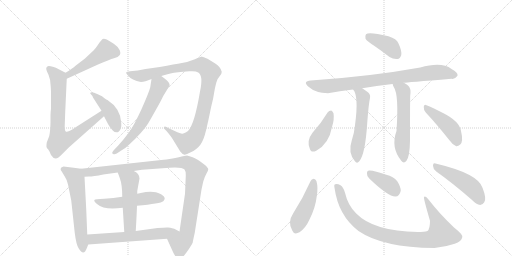
t = 0.00 s
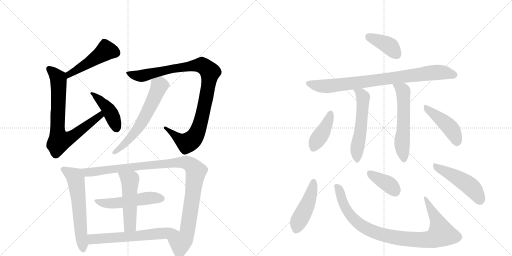
t = 2.97 s
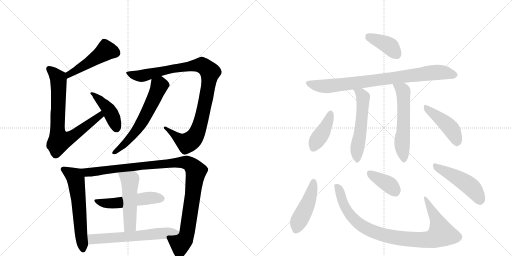
t = 5.95 s
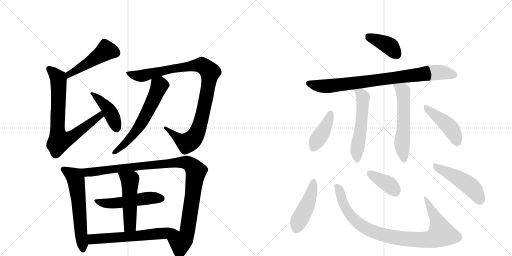
t = 8.92 s
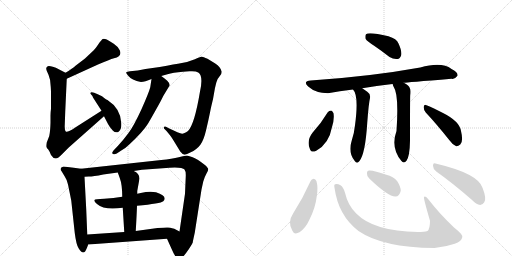
t = 11.89 s
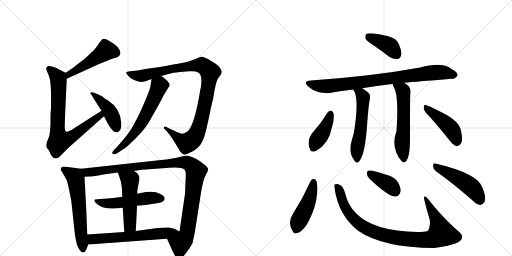
t = 14.86 s

The animated SVG that drew these frames (rendered in a browser with its animation timeline set to each time). Animation: 20 CSS @keyframes rules; one cycle of 14.86 s.

<svg version="1.1" viewBox="0 0 2048 1024" xmlns="http://www.w3.org/2000/svg">
  <g stroke="lightgray" stroke-dasharray="1,1" stroke-width="1" transform="scale(4, 4)">
    <line x1="0" y1="0" x2="256" y2="256"></line>
    <line x1="256" y1="0" x2="0" y2="256"></line>
    <line x1="128" y1="0" x2="128" y2="256"></line>
    <line x1="0" y1="128" x2="256" y2="128"></line>
    <line x1="256" y1="0" x2="512" y2="256"></line>
    <line x1="512" y1="0" x2="256" y2="256"></line>
    <line x1="384" y1="0" x2="384" y2="256"></line>
    <line x1="256" y1="128" x2="512" y2="128"></line>
  </g>
<g transform="scale(1, -1) translate(0, -850)">
   <style type="text/css">
    @keyframes keyframes0 {
      from {
       stroke: black;
       stroke-dashoffset: 485;
       stroke-width: 128;
       }
       61% {
       animation-timing-function: step-end;
       stroke: black;
       stroke-dashoffset: 0;
       stroke-width: 128;
       }
       to {
       stroke: black;
       stroke-width: 1024;
       }
       }
       #make-me-a-hanzi-animation-0 {
         animation: keyframes0 0.644694s both;
         animation-delay: 0.000000s;
         animation-timing-function: linear;
       }
    @keyframes keyframes1 {
      from {
       stroke: black;
       stroke-dashoffset: 765;
       stroke-width: 128;
       }
       71% {
       animation-timing-function: step-end;
       stroke: black;
       stroke-dashoffset: 0;
       stroke-width: 128;
       }
       to {
       stroke: black;
       stroke-width: 1024;
       }
       }
       #make-me-a-hanzi-animation-1 {
         animation: keyframes1 0.872559s both;
         animation-delay: 0.644694s;
         animation-timing-function: linear;
       }
    @keyframes keyframes2 {
      from {
       stroke: black;
       stroke-dashoffset: 431;
       stroke-width: 128;
       }
       58% {
       animation-timing-function: step-end;
       stroke: black;
       stroke-dashoffset: 0;
       stroke-width: 128;
       }
       to {
       stroke: black;
       stroke-width: 1024;
       }
       }
       #make-me-a-hanzi-animation-2 {
         animation: keyframes2 0.600749s both;
         animation-delay: 1.517253s;
         animation-timing-function: linear;
       }
    @keyframes keyframes3 {
      from {
       stroke: black;
       stroke-dashoffset: 1011;
       stroke-width: 128;
       }
       77% {
       animation-timing-function: step-end;
       stroke: black;
       stroke-dashoffset: 0;
       stroke-width: 128;
       }
       to {
       stroke: black;
       stroke-width: 1024;
       }
       }
       #make-me-a-hanzi-animation-3 {
         animation: keyframes3 1.072754s both;
         animation-delay: 2.118001s;
         animation-timing-function: linear;
       }
    @keyframes keyframes4 {
      from {
       stroke: black;
       stroke-dashoffset: 610;
       stroke-width: 128;
       }
       67% {
       animation-timing-function: step-end;
       stroke: black;
       stroke-dashoffset: 0;
       stroke-width: 128;
       }
       to {
       stroke: black;
       stroke-width: 1024;
       }
       }
       #make-me-a-hanzi-animation-4 {
         animation: keyframes4 0.746419s both;
         animation-delay: 3.190755s;
         animation-timing-function: linear;
       }
    @keyframes keyframes5 {
      from {
       stroke: black;
       stroke-dashoffset: 600;
       stroke-width: 128;
       }
       66% {
       animation-timing-function: step-end;
       stroke: black;
       stroke-dashoffset: 0;
       stroke-width: 128;
       }
       to {
       stroke: black;
       stroke-width: 1024;
       }
       }
       #make-me-a-hanzi-animation-5 {
         animation: keyframes5 0.738281s both;
         animation-delay: 3.937174s;
         animation-timing-function: linear;
       }
    @keyframes keyframes6 {
      from {
       stroke: black;
       stroke-dashoffset: 1077;
       stroke-width: 128;
       }
       78% {
       animation-timing-function: step-end;
       stroke: black;
       stroke-dashoffset: 0;
       stroke-width: 128;
       }
       to {
       stroke: black;
       stroke-width: 1024;
       }
       }
       #make-me-a-hanzi-animation-6 {
         animation: keyframes6 1.126465s both;
         animation-delay: 4.675456s;
         animation-timing-function: linear;
       }
    @keyframes keyframes7 {
      from {
       stroke: black;
       stroke-dashoffset: 523;
       stroke-width: 128;
       }
       63% {
       animation-timing-function: step-end;
       stroke: black;
       stroke-dashoffset: 0;
       stroke-width: 128;
       }
       to {
       stroke: black;
       stroke-width: 1024;
       }
       }
       #make-me-a-hanzi-animation-7 {
         animation: keyframes7 0.675618s both;
         animation-delay: 5.801921s;
         animation-timing-function: linear;
       }
    @keyframes keyframes8 {
      from {
       stroke: black;
       stroke-dashoffset: 510;
       stroke-width: 128;
       }
       62% {
       animation-timing-function: step-end;
       stroke: black;
       stroke-dashoffset: 0;
       stroke-width: 128;
       }
       to {
       stroke: black;
       stroke-width: 1024;
       }
       }
       #make-me-a-hanzi-animation-8 {
         animation: keyframes8 0.665039s both;
         animation-delay: 6.477539s;
         animation-timing-function: linear;
       }
    @keyframes keyframes9 {
      from {
       stroke: black;
       stroke-dashoffset: 617;
       stroke-width: 128;
       }
       67% {
       animation-timing-function: step-end;
       stroke: black;
       stroke-dashoffset: 0;
       stroke-width: 128;
       }
       to {
       stroke: black;
       stroke-width: 1024;
       }
       }
       #make-me-a-hanzi-animation-9 {
         animation: keyframes9 0.752116s both;
         animation-delay: 7.142578s;
         animation-timing-function: linear;
       }
    @keyframes keyframes10 {
      from {
       stroke: black;
       stroke-dashoffset: 396;
       stroke-width: 128;
       }
       56% {
       animation-timing-function: step-end;
       stroke: black;
       stroke-dashoffset: 0;
       stroke-width: 128;
       }
       to {
       stroke: black;
       stroke-width: 1024;
       }
       }
       #make-me-a-hanzi-animation-10 {
         animation: keyframes10 0.572266s both;
         animation-delay: 7.894694s;
         animation-timing-function: linear;
       }
    @keyframes keyframes11 {
      from {
       stroke: black;
       stroke-dashoffset: 842;
       stroke-width: 128;
       }
       73% {
       animation-timing-function: step-end;
       stroke: black;
       stroke-dashoffset: 0;
       stroke-width: 128;
       }
       to {
       stroke: black;
       stroke-width: 1024;
       }
       }
       #make-me-a-hanzi-animation-11 {
         animation: keyframes11 0.935221s both;
         animation-delay: 8.466960s;
         animation-timing-function: linear;
       }
    @keyframes keyframes12 {
      from {
       stroke: black;
       stroke-dashoffset: 557;
       stroke-width: 128;
       }
       64% {
       animation-timing-function: step-end;
       stroke: black;
       stroke-dashoffset: 0;
       stroke-width: 128;
       }
       to {
       stroke: black;
       stroke-width: 1024;
       }
       }
       #make-me-a-hanzi-animation-12 {
         animation: keyframes12 0.703288s both;
         animation-delay: 9.402181s;
         animation-timing-function: linear;
       }
    @keyframes keyframes13 {
      from {
       stroke: black;
       stroke-dashoffset: 572;
       stroke-width: 128;
       }
       65% {
       animation-timing-function: step-end;
       stroke: black;
       stroke-dashoffset: 0;
       stroke-width: 128;
       }
       to {
       stroke: black;
       stroke-width: 1024;
       }
       }
       #make-me-a-hanzi-animation-13 {
         animation: keyframes13 0.715495s both;
         animation-delay: 10.105469s;
         animation-timing-function: linear;
       }
    @keyframes keyframes14 {
      from {
       stroke: black;
       stroke-dashoffset: 411;
       stroke-width: 128;
       }
       57% {
       animation-timing-function: step-end;
       stroke: black;
       stroke-dashoffset: 0;
       stroke-width: 128;
       }
       to {
       stroke: black;
       stroke-width: 1024;
       }
       }
       #make-me-a-hanzi-animation-14 {
         animation: keyframes14 0.584473s both;
         animation-delay: 10.820964s;
         animation-timing-function: linear;
       }
    @keyframes keyframes15 {
      from {
       stroke: black;
       stroke-dashoffset: 446;
       stroke-width: 128;
       }
       59% {
       animation-timing-function: step-end;
       stroke: black;
       stroke-dashoffset: 0;
       stroke-width: 128;
       }
       to {
       stroke: black;
       stroke-width: 1024;
       }
       }
       #make-me-a-hanzi-animation-15 {
         animation: keyframes15 0.612956s both;
         animation-delay: 11.405436s;
         animation-timing-function: linear;
       }
    @keyframes keyframes16 {
      from {
       stroke: black;
       stroke-dashoffset: 460;
       stroke-width: 128;
       }
       60% {
       animation-timing-function: step-end;
       stroke: black;
       stroke-dashoffset: 0;
       stroke-width: 128;
       }
       to {
       stroke: black;
       stroke-width: 1024;
       }
       }
       #make-me-a-hanzi-animation-16 {
         animation: keyframes16 0.624349s both;
         animation-delay: 12.018392s;
         animation-timing-function: linear;
       }
    @keyframes keyframes17 {
      from {
       stroke: black;
       stroke-dashoffset: 939;
       stroke-width: 128;
       }
       75% {
       animation-timing-function: step-end;
       stroke: black;
       stroke-dashoffset: 0;
       stroke-width: 128;
       }
       to {
       stroke: black;
       stroke-width: 1024;
       }
       }
       #make-me-a-hanzi-animation-17 {
         animation: keyframes17 1.014160s both;
         animation-delay: 12.642741s;
         animation-timing-function: linear;
       }
    @keyframes keyframes18 {
      from {
       stroke: black;
       stroke-dashoffset: 383;
       stroke-width: 128;
       }
       55% {
       animation-timing-function: step-end;
       stroke: black;
       stroke-dashoffset: 0;
       stroke-width: 128;
       }
       to {
       stroke: black;
       stroke-width: 1024;
       }
       }
       #make-me-a-hanzi-animation-18 {
         animation: keyframes18 0.561686s both;
         animation-delay: 13.656901s;
         animation-timing-function: linear;
       }
    @keyframes keyframes19 {
      from {
       stroke: black;
       stroke-dashoffset: 485;
       stroke-width: 128;
       }
       61% {
       animation-timing-function: step-end;
       stroke: black;
       stroke-dashoffset: 0;
       stroke-width: 128;
       }
       to {
       stroke: black;
       stroke-width: 1024;
       }
       }
       #make-me-a-hanzi-animation-19 {
         animation: keyframes19 0.644694s both;
         animation-delay: 14.218587s;
         animation-timing-function: linear;
       }
</style>
<path d="M 267 535 L 392 592 Q 439 612 456 617 Q 490 624 479 649 Q 473 663 455 675 Q 437 687 427 692 Q 416 696 411 694 Q 406 691 394 674 Q 382 656 376 650 L 340 616 L 302 587 Q 291 577 262 559 C 237 543 240 523 267 535 Z" fill="lightgray"></path> 
<path d="M 204 484 L 204 415 Q 202 401 202 388 L 202 359 Q 201 324 197 306 L 187 280 Q 185 266 186 262 Q 187 258 193 252 L 199 242 Q 203 233 204 230 Q 221 202 246 231 L 275 260 L 416 385 C 438 405 431 423 406 407 L 301 340 Q 268 318 263 324 Q 258 329 259 350 L 261 405 L 267 535 C 268 556 268 556 262 559 L 233 574 Q 225 579 211 583 Q 197 587 191 585 Q 185 582 185 577 Q 184 571 194 551 Q 203 531 203 502 L 204 484 Z" fill="lightgray"></path> 
<path d="M 416 385 L 432 354 Q 438 342 451 328.5 Q 464 315 475.5 324.5 Q 487 334 485 359 Q 482 416 430 450 Q 426 451 418 457 L 408 465 L 391 473 Q 361 488 361 476 Q 372 465 372 460 L 406 407 L 416 385 Z" fill="lightgray"></path> 
<path d="M 800 484 Q 778 352 752 326 Q 736 315 729 315 Q 722 315 699 326 L 675 337 L 666 342 Q 659 346 656 342 Q 654 337 658 334 L 666 326 Q 687 301 691 293 L 721 244 Q 730 232 738 231.5 Q 746 231 761 240 Q 788 253 801.5 271.5 Q 815 290 824.5 330.5 Q 834 371 840 400.5 Q 846 430 849 441 Q 852 452 856 476.5 Q 860 501 865 519 Q 870 537 878.5 545 Q 887 553 887 563 Q 882 583 861 596 L 830 615 Q 812 623 808.5 623.5 Q 805 624 779.5 613.5 Q 754 603 727.5 598.5 Q 701 594 639 582 L 582 574 L 551 568 L 520 565 Q 507 564 505 561 Q 503 558 511 549 Q 527 528 564 522 Q 579 522 606 534 L 645 546 L 670 553 Q 691 560 732 563 L 758 565 Q 783 567 793 560 Q 814 547 800 484 Z" fill="lightgray"></path> 
<path d="M 606 534 L 601 501 Q 595 478 565 411 Q 534 344 514 318 Q 494 291 472 267 L 454 248 Q 443 235 455 233 Q 460 232 467 236 L 485 248 Q 501 256 517 272 Q 571 322 591 354 Q 595 360 622 408 Q 649 456 653 466 L 679 509 Q 679 517 669 527 L 657 537 L 645 546 C 621 564 610 564 606 534 Z" fill="lightgray"></path> 
<path d="M 324 175 L 295 179 L 254 184 Q 235 178 247 164 L 259 144 Q 268 131 272 112 Q 276 93 285 48 L 299 -82 Q 305 -130 315 -144 Q 335 -176 347 -143 L 353 -128 L 349 -88 L 345 11 L 338 143 C 336 173 336 173 324 175 Z" fill="lightgray"></path> 
<path d="M 535 166 L 568 171 L 651 177 Q 727 185 738 172 Q 744 165 743 144 L 740 75 L 718 -76 C 714 -106 656 -78 668 -105 L 687 -147 Q 697 -171 707 -182 Q 716 -192 727 -182 Q 738 -172 755 -147 Q 771 -122 771 -120 Q 771 -117 779 -81 L 806 92 L 813 124 Q 819 144 826 156 Q 833 168 833 173 Q 833 178 821 189 Q 790 214 768 222 L 748 228 Q 741 228 715 221 Q 689 214 645 210 L 324 175 C 294 172 308 141 338 143 L 355 144 Q 373 144 413 152 L 471 160 L 535 166 Z" fill="lightgray"></path> 
<path d="M 548 27 Q 643 36 653 45 Q 673 65 624 81 Q 598 87 563 78 L 549 75 L 489 63 Q 454 56 417 55.5 Q 380 55 377.5 50 Q 375 45 388 34 Q 417 8 491 19 L 548 27 Z" fill="lightgray"></path> 
<path d="M 543 -74 Q 547 -5 548 27 L 549 75 L 549 86 L 558 136 Q 557 157 535 166 C 508 180 461 188 471 160 L 479 138 Q 489 112 489 63 L 491 19 L 497 -78 C 499 -108 541 -104 543 -74 Z" fill="lightgray"></path> 
<path d="M 718 -76 L 697 -65 Q 678 -60 672 -60 Q 665 -59 630 -62 L 543 -74 L 497 -78 L 349 -88 C 319 -90 323 -130 353 -128 L 668 -105 C 698 -103 745 -90 718 -76 Z" fill="lightgray"></path> 
<path d="M 1498 666 Q 1526 647 1558 622 Q 1574 612 1590 614 Q 1600 615 1605 630 Q 1608 646 1594 676 Q 1587 695 1554 705 Q 1476 723 1464 713 Q 1460 709 1462 695 Q 1468 685 1498 666 Z" fill="lightgray"></path> 
<path d="M 1615 519 Q 1624 520 1806 535 Q 1819 532 1830 547 Q 1833 560 1806 574 Q 1767 604 1681 580 Q 1482 544 1243 528 Q 1209 525 1234 503 Q 1262 478 1312 477 Q 1357 486 1412 492 L 1449 497 Q 1504 507 1570 514 L 1615 519 Z" fill="lightgray"></path> 
<path d="M 1412 492 Q 1436 468 1420 349 Q 1417 318 1407 288 Q 1391 240 1419 206 Q 1428 193 1437 205 Q 1461 232 1469 359 Q 1475 438 1480 458 Q 1483 474 1469 483 L 1449 497 C 1424 514 1395 517 1412 492 Z" fill="lightgray"></path> 
<path d="M 1570 514 L 1571 513 Q 1572 507 1575 502 Q 1596 472 1586 326 Q 1562 260 1605 207 Q 1615 194 1626 207 Q 1639 225 1640 287 Q 1640 458 1641 469 Q 1644 490 1639 498 Q 1636 508 1617 518 Q 1616 519 1615 519 C 1589 534 1559 542 1570 514 Z" fill="lightgray"></path> 
<path d="M 1311 401 Q 1284 356 1250 319 Q 1226 288 1239 256 Q 1243 237 1265 247 Q 1316 275 1328 342 Q 1338 373 1334 397 Q 1330 406 1325 408 Q 1316 408 1311 401 Z" fill="lightgray"></path> 
<path d="M 1703 400 Q 1746 354 1797 290 Q 1810 271 1825 265 Q 1832 264 1841 272 Q 1854 284 1844 326 Q 1838 365 1772 398 Q 1729 420 1706 429 Q 1697 435 1695 423 Q 1694 410 1703 400 Z" fill="lightgray"></path> 
<path d="M 1242 125 Q 1212 58 1173 -3 Q 1149 -39 1169 -72 Q 1176 -91 1198 -79 Q 1222 -63 1237 -30 Q 1262 19 1267 65 Q 1273 99 1266 125 Q 1262 134 1255 135 Q 1246 134 1242 125 Z" fill="lightgray"></path> 
<path d="M 1338 99 Q 1353 -12 1434 -74 Q 1530 -140 1738 -142 Q 1781 -138 1819 -125 Q 1846 -115 1849 -99 Q 1853 -89 1815 -59 Q 1757 -4 1714 52 Q 1701 70 1696 62 Q 1693 59 1720 -33 Q 1720 -66 1710 -74 Q 1697 -78 1671 -78 Q 1494 -75 1425 -4 Q 1392 27 1380 79 Q 1373 103 1362 109 Q 1349 116 1341 113 Q 1335 112 1338 99 Z" fill="lightgray"></path> 
<path d="M 1477 136 Q 1553 63 1582 64 Q 1598 64 1603 87 Q 1603 103 1589 125 Q 1574 144 1545 151 Q 1499 167 1479 168 Q 1467 169 1468 155 Q 1467 145 1477 136 Z" fill="lightgray"></path> 
<path d="M 1745 164 Q 1809 119 1887 51 Q 1905 32 1921 30 Q 1930 30 1937 41 Q 1947 56 1930 99 Q 1912 156 1742 196 Q 1732 200 1732 187 Q 1732 174 1745 164 Z" fill="lightgray"></path> 
      <clipPath id="make-me-a-hanzi-clip-0">
      <path d="M 267 535 L 392 592 Q 439 612 456 617 Q 490 624 479 649 Q 473 663 455 675 Q 437 687 427 692 Q 416 696 411 694 Q 406 691 394 674 Q 382 656 376 650 L 340 616 L 302 587 Q 291 577 262 559 C 237 543 240 523 267 535 Z" fill="lightgray"></path>
      </clipPath>
      <path clip-path="url(#make-me-a-hanzi-clip-0)" d="M 464 639 L 424 648 L 361 603 L 276 554 L 272 542 " fill="none" id="make-me-a-hanzi-animation-0" stroke-dasharray="357 714" stroke-linecap="round"></path>

      <clipPath id="make-me-a-hanzi-clip-1">
      <path d="M 204 484 L 204 415 Q 202 401 202 388 L 202 359 Q 201 324 197 306 L 187 280 Q 185 266 186 262 Q 187 258 193 252 L 199 242 Q 203 233 204 230 Q 221 202 246 231 L 275 260 L 416 385 C 438 405 431 423 406 407 L 301 340 Q 268 318 263 324 Q 258 329 259 350 L 261 405 L 267 535 C 268 556 268 556 262 559 L 233 574 Q 225 579 211 583 Q 197 587 191 585 Q 185 582 185 577 Q 184 571 194 551 Q 203 531 203 502 L 204 484 Z" fill="lightgray"></path>
      </clipPath>
      <path clip-path="url(#make-me-a-hanzi-clip-1)" d="M 196 574 L 234 534 L 230 333 L 239 286 L 275 296 L 314 322 L 401 388 L 402 399 " fill="none" id="make-me-a-hanzi-animation-1" stroke-dasharray="637 1274" stroke-linecap="round"></path>

      <clipPath id="make-me-a-hanzi-clip-2">
      <path d="M 416 385 L 432 354 Q 438 342 451 328.5 Q 464 315 475.5 324.5 Q 487 334 485 359 Q 482 416 430 450 Q 426 451 418 457 L 408 465 L 391 473 Q 361 488 361 476 Q 372 465 372 460 L 406 407 L 416 385 Z" fill="lightgray"></path>
      </clipPath>
      <path clip-path="url(#make-me-a-hanzi-clip-2)" d="M 368 474 L 379 474 L 433 413 L 450 383 L 465 337 " fill="none" id="make-me-a-hanzi-animation-2" stroke-dasharray="303 606" stroke-linecap="round"></path>

      <clipPath id="make-me-a-hanzi-clip-3">
      <path d="M 800 484 Q 778 352 752 326 Q 736 315 729 315 Q 722 315 699 326 L 675 337 L 666 342 Q 659 346 656 342 Q 654 337 658 334 L 666 326 Q 687 301 691 293 L 721 244 Q 730 232 738 231.5 Q 746 231 761 240 Q 788 253 801.5 271.5 Q 815 290 824.5 330.5 Q 834 371 840 400.5 Q 846 430 849 441 Q 852 452 856 476.5 Q 860 501 865 519 Q 870 537 878.5 545 Q 887 553 887 563 Q 882 583 861 596 L 830 615 Q 812 623 808.5 623.5 Q 805 624 779.5 613.5 Q 754 603 727.5 598.5 Q 701 594 639 582 L 582 574 L 551 568 L 520 565 Q 507 564 505 561 Q 503 558 511 549 Q 527 528 564 522 Q 579 522 606 534 L 645 546 L 670 553 Q 691 560 732 563 L 758 565 Q 783 567 793 560 Q 814 547 800 484 Z" fill="lightgray"></path>
      </clipPath>
      <path clip-path="url(#make-me-a-hanzi-clip-3)" d="M 514 558 L 535 549 L 567 546 L 687 575 L 801 590 L 836 567 L 840 561 L 835 520 L 816 415 L 792 329 L 774 296 L 745 279 L 712 297 L 661 339 " fill="none" id="make-me-a-hanzi-animation-3" stroke-dasharray="883 1766" stroke-linecap="round"></path>

      <clipPath id="make-me-a-hanzi-clip-4">
      <path d="M 606 534 L 601 501 Q 595 478 565 411 Q 534 344 514 318 Q 494 291 472 267 L 454 248 Q 443 235 455 233 Q 460 232 467 236 L 485 248 Q 501 256 517 272 Q 571 322 591 354 Q 595 360 622 408 Q 649 456 653 466 L 679 509 Q 679 517 669 527 L 657 537 L 645 546 C 621 564 610 564 606 534 Z" fill="lightgray"></path>
      </clipPath>
      <path clip-path="url(#make-me-a-hanzi-clip-4)" d="M 615 527 L 637 507 L 635 499 L 568 362 L 527 304 L 459 241 " fill="none" id="make-me-a-hanzi-animation-4" stroke-dasharray="482 964" stroke-linecap="round"></path>

      <clipPath id="make-me-a-hanzi-clip-5">
      <path d="M 324 175 L 295 179 L 254 184 Q 235 178 247 164 L 259 144 Q 268 131 272 112 Q 276 93 285 48 L 299 -82 Q 305 -130 315 -144 Q 335 -176 347 -143 L 353 -128 L 349 -88 L 345 11 L 338 143 C 336 173 336 173 324 175 Z" fill="lightgray"></path>
      </clipPath>
      <path clip-path="url(#make-me-a-hanzi-clip-5)" d="M 253 173 L 299 143 L 303 134 L 332 -144 " fill="none" id="make-me-a-hanzi-animation-5" stroke-dasharray="472 944" stroke-linecap="round"></path>

      <clipPath id="make-me-a-hanzi-clip-6">
      <path d="M 535 166 L 568 171 L 651 177 Q 727 185 738 172 Q 744 165 743 144 L 740 75 L 718 -76 C 714 -106 656 -78 668 -105 L 687 -147 Q 697 -171 707 -182 Q 716 -192 727 -182 Q 738 -172 755 -147 Q 771 -122 771 -120 Q 771 -117 779 -81 L 806 92 L 813 124 Q 819 144 826 156 Q 833 168 833 173 Q 833 178 821 189 Q 790 214 768 222 L 748 228 Q 741 228 715 221 Q 689 214 645 210 L 324 175 C 294 172 308 141 338 143 L 355 144 Q 373 144 413 152 L 471 160 L 535 166 Z" fill="lightgray"></path>
      </clipPath>
      <path clip-path="url(#make-me-a-hanzi-clip-6)" d="M 332 172 L 359 161 L 672 197 L 741 201 L 762 192 L 784 165 L 748 -85 L 721 -123 L 717 -174 " fill="none" id="make-me-a-hanzi-animation-6" stroke-dasharray="949 1898" stroke-linecap="round"></path>

      <clipPath id="make-me-a-hanzi-clip-7">
      <path d="M 548 27 Q 643 36 653 45 Q 673 65 624 81 Q 598 87 563 78 L 549 75 L 489 63 Q 454 56 417 55.5 Q 380 55 377.5 50 Q 375 45 388 34 Q 417 8 491 19 L 548 27 Z" fill="lightgray"></path>
      </clipPath>
      <path clip-path="url(#make-me-a-hanzi-clip-7)" d="M 382 48 L 419 37 L 461 36 L 590 58 L 645 56 " fill="none" id="make-me-a-hanzi-animation-7" stroke-dasharray="395 790" stroke-linecap="round"></path>

      <clipPath id="make-me-a-hanzi-clip-8">
      <path d="M 543 -74 Q 547 -5 548 27 L 549 75 L 549 86 L 558 136 Q 557 157 535 166 C 508 180 461 188 471 160 L 479 138 Q 489 112 489 63 L 491 19 L 497 -78 C 499 -108 541 -104 543 -74 Z" fill="lightgray"></path>
      </clipPath>
      <path clip-path="url(#make-me-a-hanzi-clip-8)" d="M 478 156 L 520 124 L 520 -52 L 504 -71 " fill="none" id="make-me-a-hanzi-animation-8" stroke-dasharray="382 764" stroke-linecap="round"></path>

      <clipPath id="make-me-a-hanzi-clip-9">
      <path d="M 718 -76 L 697 -65 Q 678 -60 672 -60 Q 665 -59 630 -62 L 543 -74 L 497 -78 L 349 -88 C 319 -90 323 -130 353 -128 L 668 -105 C 698 -103 745 -90 718 -76 Z" fill="lightgray"></path>
      </clipPath>
      <path clip-path="url(#make-me-a-hanzi-clip-9)" d="M 360 -121 L 370 -106 L 533 -96 L 686 -76 L 711 -78 " fill="none" id="make-me-a-hanzi-animation-9" stroke-dasharray="489 978" stroke-linecap="round"></path>

      <clipPath id="make-me-a-hanzi-clip-10">
      <path d="M 1498 666 Q 1526 647 1558 622 Q 1574 612 1590 614 Q 1600 615 1605 630 Q 1608 646 1594 676 Q 1587 695 1554 705 Q 1476 723 1464 713 Q 1460 709 1462 695 Q 1468 685 1498 666 Z" fill="lightgray"></path>
      </clipPath>
      <path clip-path="url(#make-me-a-hanzi-clip-10)" d="M 1470 707 L 1558 666 L 1586 633 " fill="none" id="make-me-a-hanzi-animation-10" stroke-dasharray="268 536" stroke-linecap="round"></path>

      <clipPath id="make-me-a-hanzi-clip-11">
      <path d="M 1615 519 Q 1624 520 1806 535 Q 1819 532 1830 547 Q 1833 560 1806 574 Q 1767 604 1681 580 Q 1482 544 1243 528 Q 1209 525 1234 503 Q 1262 478 1312 477 Q 1357 486 1412 492 L 1449 497 Q 1504 507 1570 514 L 1615 519 Z" fill="lightgray"></path>
      </clipPath>
      <path clip-path="url(#make-me-a-hanzi-clip-11)" d="M 1237 516 L 1281 505 L 1313 505 L 1747 561 L 1817 550 " fill="none" id="make-me-a-hanzi-animation-11" stroke-dasharray="714 1428" stroke-linecap="round"></path>

      <clipPath id="make-me-a-hanzi-clip-12">
      <path d="M 1412 492 Q 1436 468 1420 349 Q 1417 318 1407 288 Q 1391 240 1419 206 Q 1428 193 1437 205 Q 1461 232 1469 359 Q 1475 438 1480 458 Q 1483 474 1469 483 L 1449 497 C 1424 514 1395 517 1412 492 Z" fill="lightgray"></path>
      </clipPath>
      <path clip-path="url(#make-me-a-hanzi-clip-12)" d="M 1418 492 L 1443 475 L 1452 460 L 1446 348 L 1429 262 L 1428 209 " fill="none" id="make-me-a-hanzi-animation-12" stroke-dasharray="429 858" stroke-linecap="round"></path>

      <clipPath id="make-me-a-hanzi-clip-13">
      <path d="M 1570 514 L 1571 513 Q 1572 507 1575 502 Q 1596 472 1586 326 Q 1562 260 1605 207 Q 1615 194 1626 207 Q 1639 225 1640 287 Q 1640 458 1641 469 Q 1644 490 1639 498 Q 1636 508 1617 518 Q 1616 519 1615 519 C 1589 534 1559 542 1570 514 Z" fill="lightgray"></path>
      </clipPath>
      <path clip-path="url(#make-me-a-hanzi-clip-13)" d="M 1579 510 L 1613 485 L 1615 351 L 1608 273 L 1616 212 " fill="none" id="make-me-a-hanzi-animation-13" stroke-dasharray="444 888" stroke-linecap="round"></path>

      <clipPath id="make-me-a-hanzi-clip-14">
      <path d="M 1311 401 Q 1284 356 1250 319 Q 1226 288 1239 256 Q 1243 237 1265 247 Q 1316 275 1328 342 Q 1338 373 1334 397 Q 1330 406 1325 408 Q 1316 408 1311 401 Z" fill="lightgray"></path>
      </clipPath>
      <path clip-path="url(#make-me-a-hanzi-clip-14)" d="M 1322 396 L 1309 355 L 1254 258 " fill="none" id="make-me-a-hanzi-animation-14" stroke-dasharray="283 566" stroke-linecap="round"></path>

      <clipPath id="make-me-a-hanzi-clip-15">
      <path d="M 1703 400 Q 1746 354 1797 290 Q 1810 271 1825 265 Q 1832 264 1841 272 Q 1854 284 1844 326 Q 1838 365 1772 398 Q 1729 420 1706 429 Q 1697 435 1695 423 Q 1694 410 1703 400 Z" fill="lightgray"></path>
      </clipPath>
      <path clip-path="url(#make-me-a-hanzi-clip-15)" d="M 1705 418 L 1792 349 L 1818 311 L 1826 279 " fill="none" id="make-me-a-hanzi-animation-15" stroke-dasharray="318 636" stroke-linecap="round"></path>

      <clipPath id="make-me-a-hanzi-clip-16">
      <path d="M 1242 125 Q 1212 58 1173 -3 Q 1149 -39 1169 -72 Q 1176 -91 1198 -79 Q 1222 -63 1237 -30 Q 1262 19 1267 65 Q 1273 99 1266 125 Q 1262 134 1255 135 Q 1246 134 1242 125 Z" fill="lightgray"></path>
      </clipPath>
      <path clip-path="url(#make-me-a-hanzi-clip-16)" d="M 1255 124 L 1241 62 L 1195 -34 L 1186 -67 " fill="none" id="make-me-a-hanzi-animation-16" stroke-dasharray="332 664" stroke-linecap="round"></path>

      <clipPath id="make-me-a-hanzi-clip-17">
      <path d="M 1338 99 Q 1353 -12 1434 -74 Q 1530 -140 1738 -142 Q 1781 -138 1819 -125 Q 1846 -115 1849 -99 Q 1853 -89 1815 -59 Q 1757 -4 1714 52 Q 1701 70 1696 62 Q 1693 59 1720 -33 Q 1720 -66 1710 -74 Q 1697 -78 1671 -78 Q 1494 -75 1425 -4 Q 1392 27 1380 79 Q 1373 103 1362 109 Q 1349 116 1341 113 Q 1335 112 1338 99 Z" fill="lightgray"></path>
      </clipPath>
      <path clip-path="url(#make-me-a-hanzi-clip-17)" d="M 1346 105 L 1387 10 L 1434 -43 L 1493 -77 L 1602 -103 L 1712 -108 L 1741 -101 L 1765 -85 L 1747 -27 L 1700 60 " fill="none" id="make-me-a-hanzi-animation-17" stroke-dasharray="811 1622" stroke-linecap="round"></path>

      <clipPath id="make-me-a-hanzi-clip-18">
      <path d="M 1477 136 Q 1553 63 1582 64 Q 1598 64 1603 87 Q 1603 103 1589 125 Q 1574 144 1545 151 Q 1499 167 1479 168 Q 1467 169 1468 155 Q 1467 145 1477 136 Z" fill="lightgray"></path>
      </clipPath>
      <path clip-path="url(#make-me-a-hanzi-clip-18)" d="M 1477 158 L 1557 111 L 1580 86 " fill="none" id="make-me-a-hanzi-animation-18" stroke-dasharray="255 510" stroke-linecap="round"></path>

      <clipPath id="make-me-a-hanzi-clip-19">
      <path d="M 1745 164 Q 1809 119 1887 51 Q 1905 32 1921 30 Q 1930 30 1937 41 Q 1947 56 1930 99 Q 1912 156 1742 196 Q 1732 200 1732 187 Q 1732 174 1745 164 Z" fill="lightgray"></path>
      </clipPath>
      <path clip-path="url(#make-me-a-hanzi-clip-19)" d="M 1744 184 L 1873 111 L 1896 90 L 1920 47 " fill="none" id="make-me-a-hanzi-animation-19" stroke-dasharray="357 714" stroke-linecap="round"></path>

</g>
</svg>
